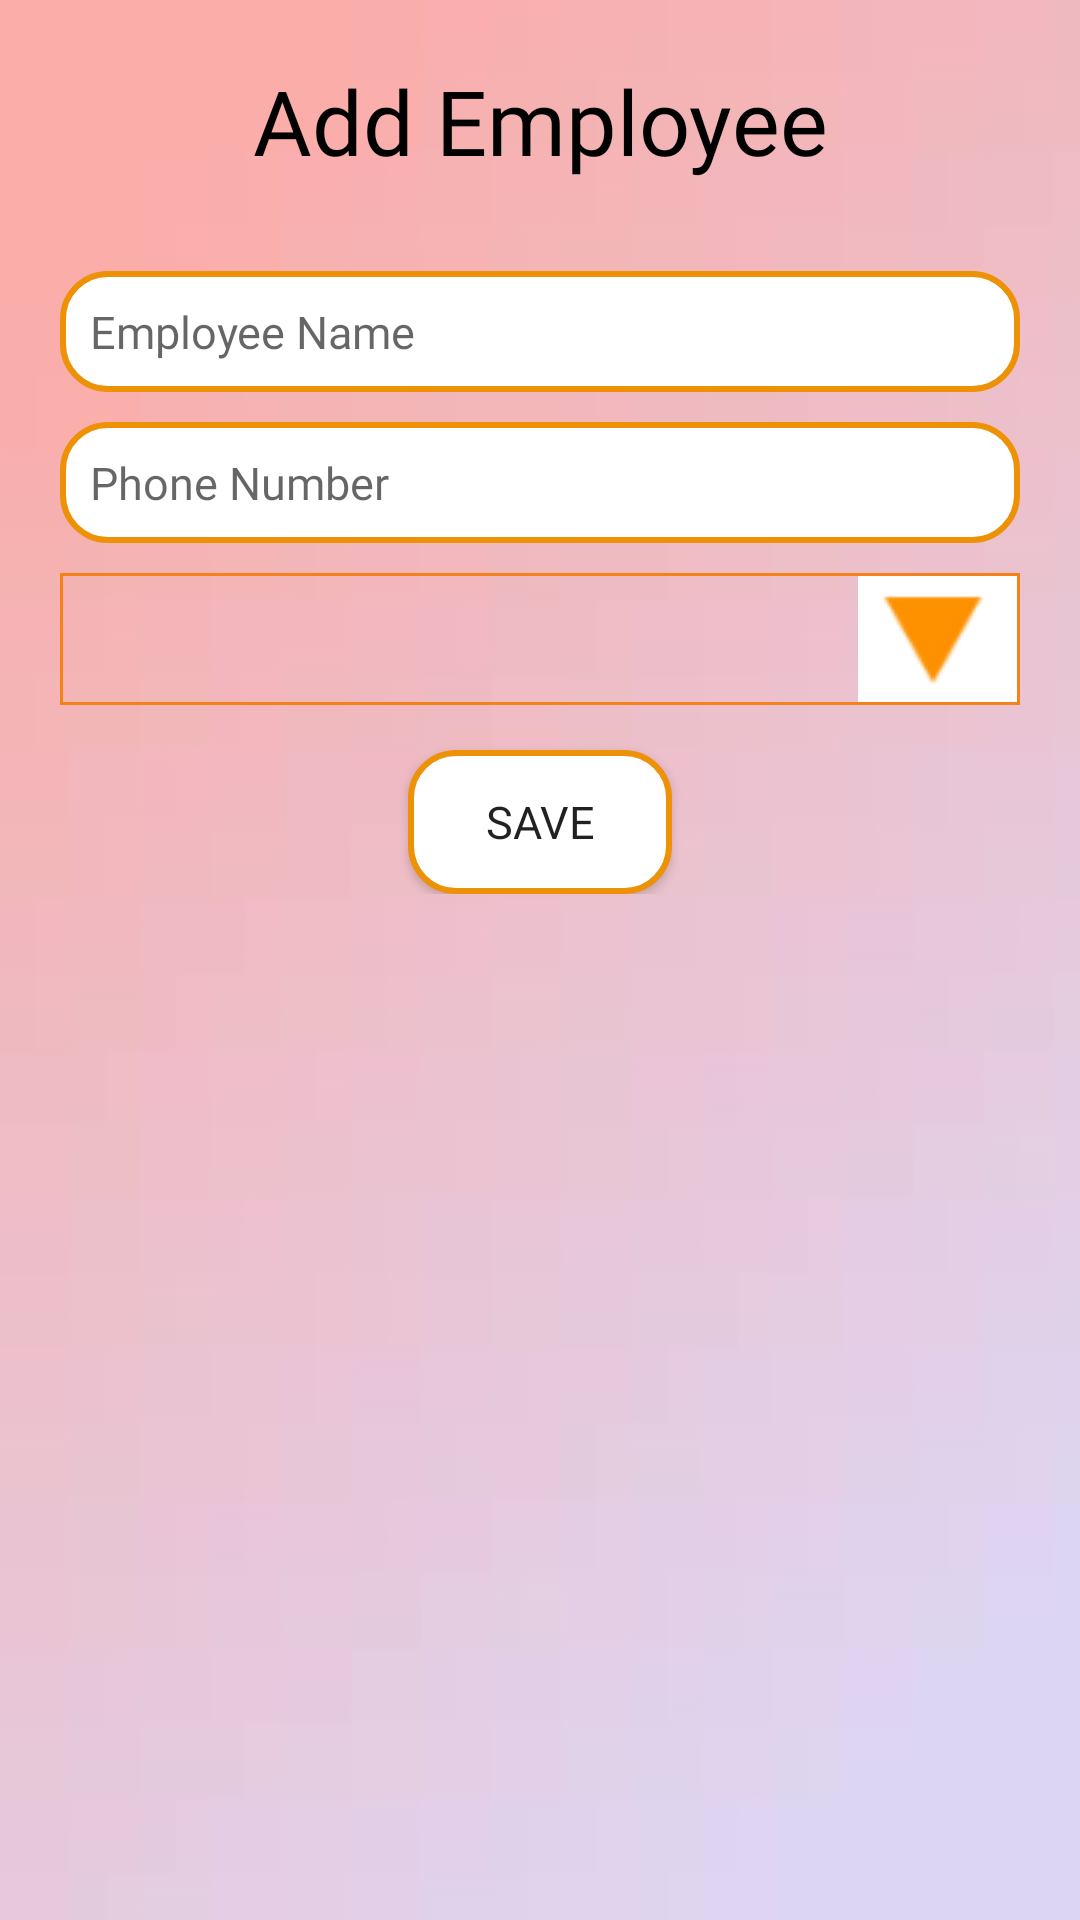

Layout XML and referenced resources for this Android screen:
<!-- AndroidManifest.xml: application theme AppTheme -->
<!-- res/layout/addemployee.xml -->
<?xml version="1.0" encoding="utf-8"?>

<LinearLayout xmlns:android="http://schemas.android.com/apk/res/android"
    android:orientation="vertical" android:layout_width="match_parent"
    android:layout_height="match_parent"
    android:background="@drawable/color">
    <LinearLayout
        android:layout_width="match_parent"
        android:layout_height="wrap_content"
        android:layout_marginTop="20dp">
        <TextView
            android:layout_width="match_parent"
            android:layout_height="wrap_content"
            android:gravity="center"
            android:fontFamily="@font/fontregular"
            android:textColor="@color/colorblack"
            android:textSize="@dimen/slide_title"
            android:text="Add Employee"
            />
    </LinearLayout>
    <LinearLayout
        android:layout_width="match_parent"
        android:layout_height="wrap_content"
        android:orientation="vertical"
        android:padding="20dp"
        android:gravity="center">
        <android.support.design.widget.TextInputEditText
            android:padding="10dp"
            android:layout_width="match_parent"
            android:layout_height="wrap_content"
            android:layout_marginTop="10dp"
            android:inputType="textCapWords"
            android:maxLength="15"
            android:textColor="@color/colorblack"
            android:textSize="@dimen/textsize_medium"
            android:background="@drawable/backgroundedittext"
            android:fontFamily="@font/roboto_tin"
            android:hint="Employee Name"
            android:id="@+id/emp_name"/>
        <android.support.design.widget.TextInputEditText
            android:padding="10dp"
            android:layout_width="match_parent"
            android:layout_height="wrap_content"
            android:layout_marginTop="10dp"
            android:inputType="phone"
            android:maxLength="10"
            android:textColor="@color/colorblack"
            android:textSize="@dimen/textsize_medium"
            android:background="@drawable/backgroundedittext"
            android:fontFamily="@font/roboto_tin"
            android:hint="Phone Number"
            android:id="@+id/emp_phone"/>

       <Spinner
           android:layout_width="match_parent"
           android:layout_height="wrap_content"
           android:padding="10dp"
           android:background="@drawable/spinner_border"
           android:layout_marginTop="10dp"
           android:id="@+id/spinner"
          >

       </Spinner>


        <Button
            android:layout_width="wrap_content"
            android:layout_height="wrap_content"
            android:background="@drawable/backgroundedittext"
            android:layout_marginTop="15dp"
            android:id="@+id/emp_save"
            android:textSize="@dimen/textsize_medium"
            android:fontFamily="@font/roboto_tin"
            android:text="SAVE"/>
    </LinearLayout>

    </LinearLayout>
<!-- resources referenced by this layout -->
<resources>
  <color name="colorblack">#FF000000</color>
  <dimen name="slide_title">30dp</dimen>
  <dimen name="textsize_medium">15dp</dimen>
  <!-- drawable backgroundedittext (drawable) -->
  <?xml version="1.0" encoding="utf-8"?>
  <shape xmlns:android="http://schemas.android.com/apk/res/android" >
      <solid android:color="#fff" />
      <stroke
          android:width="2dip"
          android:color="#ed9106" />
      <corners android:radius="15dip" />
  </shape>
  <!-- drawable color: jpg bitmap (drawable, 792 bytes) -->
  <!-- drawable spinner_border (drawable) -->
  <?xml version="1.0" encoding="utf-8"?>
  
  <selector xmlns:android="http://schemas.android.com/apk/res/android">
      <item><layer-list>
          <item><shape>
              <stroke android:width="1dp" android:color="#f58218" />
              <padding android:bottom="1dp" android:left="1dp" android:right="1dp" android:top="1dp" />
          </shape></item>
          <item ><bitmap android:gravity="right|center" android:src="@drawable/snip" />
          </item>
      </layer-list></item>
  </selector>
  <style name="AppTheme" parent="Theme.AppCompat.Light.DarkActionBar">
          
          <item name="colorPrimary">@color/colorPrimary</item>
          <item name="colorPrimaryDark">@color/colorPrimaryDark</item>
          <item name="colorAccent">@color/colorAccent</item>
      </style>
  <!-- drawable snip: png bitmap (drawable, 870 bytes) -->
  <color name="colorPrimary">#FD40FA</color>
  <color name="colorPrimaryDark">#F2F50ADC</color>
  <color name="colorAccent">#F73FD0</color>
</resources>
